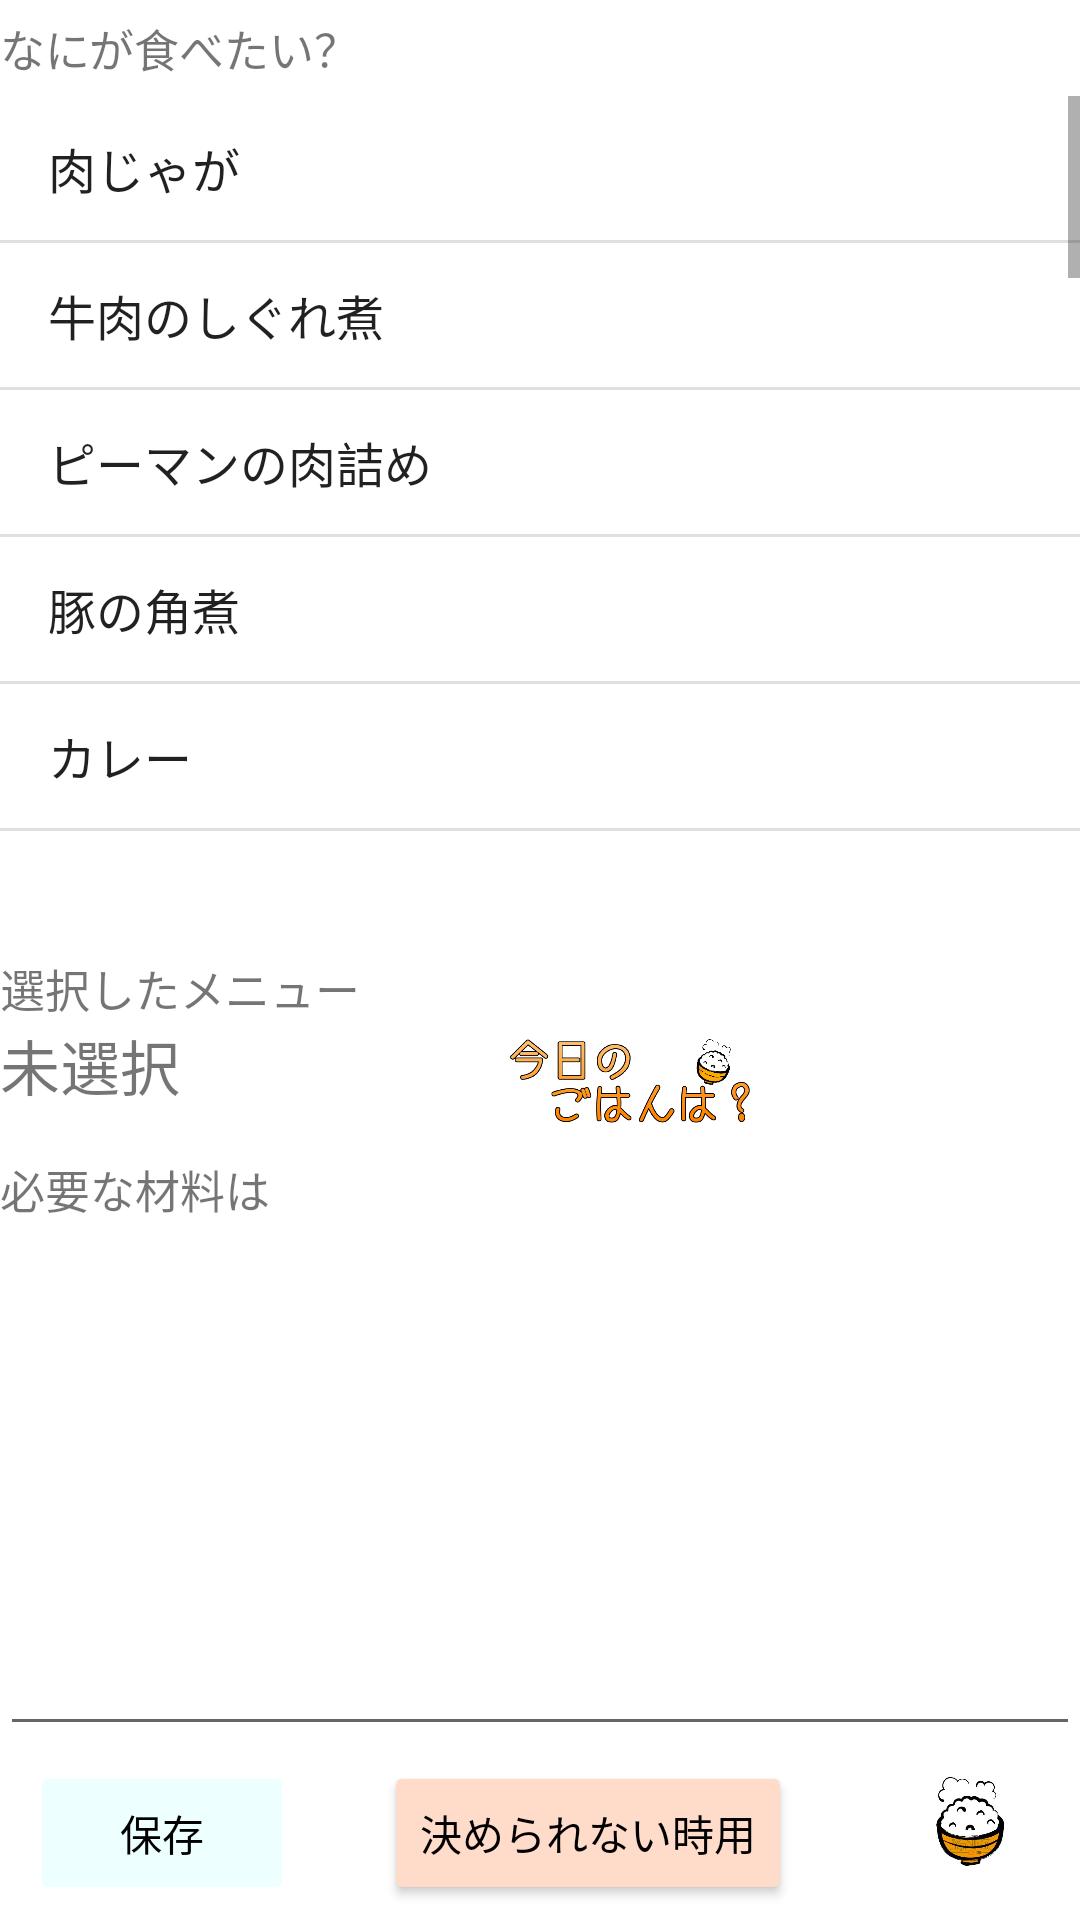

Reconstruct the res/layout file that produces this screen, plus the resources it refers to.
<!-- AndroidManifest.xml: application theme Theme.WhatsYourMealToday -->
<!-- res/layout/activity_choice.xml -->
<?xml version="1.0" encoding="utf-8"?>
<LinearLayout
    xmlns:android="http://schemas.android.com/apk/res/android"
    xmlns:app="http://schemas.android.com/apk/res-auto"
    android:layout_height="match_parent"
    android:layout_width="match_parent"
    android:orientation="vertical">

    <TextView
        android:layout_width="match_parent"
        android:layout_height="wrap_content"
        android:text="@string/mealToday"
        android:textSize="15sp"
        android:layout_marginTop="5dp"
        android:layout_marginBottom="5dp" />

    <ListView
        android:id="@+id/lvMenu"
        android:layout_width="match_parent"
        android:layout_height="0dp"
        android:layout_marginBottom="10dp"
        android:layout_weight="0.6"
        android:entries="@array/menuList"/>

    <TextView
        android:layout_height="wrap_content"
        android:layout_width="match_parent"
        android:text="@string/choiceMenu"
        android:layout_marginTop="15dp"
        android:textSize="15sp"/>

    <LinearLayout
        android:layout_height="wrap_content"
        android:layout_width="match_parent"
        android:orientation="horizontal">

    <TextView
        android:id="@+id/tvChoiceMenu"
        android:layout_height="wrap_content"
        android:layout_width="wrap_content"
        android:text="@string/tv_name"
        android:textSize="20sp"/>

    <ImageView
        android:id="@+id/imageView"
        android:layout_width="wrap_content"
        android:layout_height="30dp"
        android:layout_marginTop="5dp"
        android:layout_marginBottom="5dp"
        android:src="@drawable/titlelogo" />
    </LinearLayout>

    <TextView
        android:layout_height="wrap_content"
        android:layout_width="wrap_content"
        android:layout_marginTop="5dp"
        android:text="@string/tv_lb_material"
        android:textSize="15sp"/>

    <EditText
        android:id="@+id/etMaterial"
        android:layout_height="0dp"
        android:layout_width="match_parent"
        android:layout_weight="0.4"
        android:gravity="top"
        android:inputType="textMultiLine"/>



    <LinearLayout
        android:layout_width="match_parent"
        android:layout_height="wrap_content"
        android:orientation="horizontal" >
        <Button
            android:id="@+id/btnSave"
            android:layout_height="wrap_content"
            android:layout_width="wrap_content"
            android:layout_marginLeft="10dp"
            android:enabled="false"
            android:onClick="onSaveButtonClick"
            android:layout_marginTop="5dp"
            android:layout_marginBottom="5dp"
            android:text="@string/btn_save"
            android:textColor="#000000"
            android:backgroundTint="#EEFFFF" />

        <Button
            android:id="@+id/btnRandom"
            android:layout_height="wrap_content"
            android:layout_width="wrap_content"
            android:layout_marginLeft="30dp"
            android:layout_marginTop="5dp"
            android:layout_marginBottom="5dp"
            android:text="@string/bt_Random"
            android:textColor="#000000"
            android:backgroundTint="#FFDBC9" />

        <ImageButton
            android:id="@+id/imageButton"
            android:layout_marginLeft="30dp"
            android:layout_width="60dp"
            android:layout_height="50dp"
            android:scaleType="fitCenter"
            android:backgroundTint="#FFFFFF"
            app:srcCompat="@drawable/gohan"
            android:onClick="onBackButtonClick"/>
    </LinearLayout>

</LinearLayout>
<!-- resources referenced by this layout -->
<resources>
  <string-array name="menuList">
          <item>肉じゃが</item>
          <item>牛肉のしぐれ煮</item>
          <item>ピーマンの肉詰め</item>
          <item>豚の角煮</item>
          <item>カレー</item>
          <item>きのこたっぷり炒め</item>
          <item>麻婆豆腐</item>
          <item>豚肉の生姜焼き</item>
          <item>ハンバーグ</item>
          <item>焼き餃子</item>
          <item>エビとマカロニのグラタン</item>
          <item>厚焼き玉子</item>
          <item>鶏の唐揚げ</item>
          <item>豚カツ</item>
          <item>れんこんのひき肉はさみ揚げ</item>
          <item>エビフライ</item>
          <item>天ぷら</item>
          <item>ポテトコロッケ</item>
          <item>ビーフステーキ</item>
          <item>揚げ出し豆腐</item>
          <item>豚汁</item>
          <item>牛肉のアスパラ、チーズ巻きロール焼き</item>
          <item>炊き込みご飯</item>
      </string-array>
  <!-- drawable gohan: jpg bitmap (drawable, 55557 bytes) -->
  <!-- drawable titlelogo: png bitmap (drawable, 120589 bytes) -->
  <string name="bt_Random">決められない時用</string>
  <string name="btn_save">保存</string>
  <string name="choiceMenu">選択したメニュー</string>
  <string name="mealToday">なにが食べたい？</string>
  <string name="tv_lb_material">必要な材料は</string>
  <string name="tv_name">未選択</string>
  <style name="Theme.WhatsYourMealToday" parent="Theme.MaterialComponents.DayNight.NoActionBar">
          
          <item name="colorPrimary">@color/purple_500</item>
          <item name="colorPrimaryVariant">@color/purple_700</item>
          <item name="colorOnPrimary">@color/white</item>
          
          <item name="colorSecondary">@color/teal_200</item>
          <item name="colorSecondaryVariant">@color/teal_700</item>
          <item name="colorOnSecondary">@color/black</item>
          
          <item name="android:statusBarColor" tools:targetApi="l">?attr/colorPrimaryVariant</item>
          
      </style>
  <!-- not gathered from this repository: default colours our renderer supplied (Android Studio template values) -->
  <color name="purple_500">#FF6200EE</color>
  <color name="purple_700">#FF3700B3</color>
  <color name="teal_200">#FF03DAC5</color>
  <color name="teal_700">#FF018786</color>
  <color name="black">#FF000000</color>
  <color name="white">#FFFFFFFF</color>
</resources>
